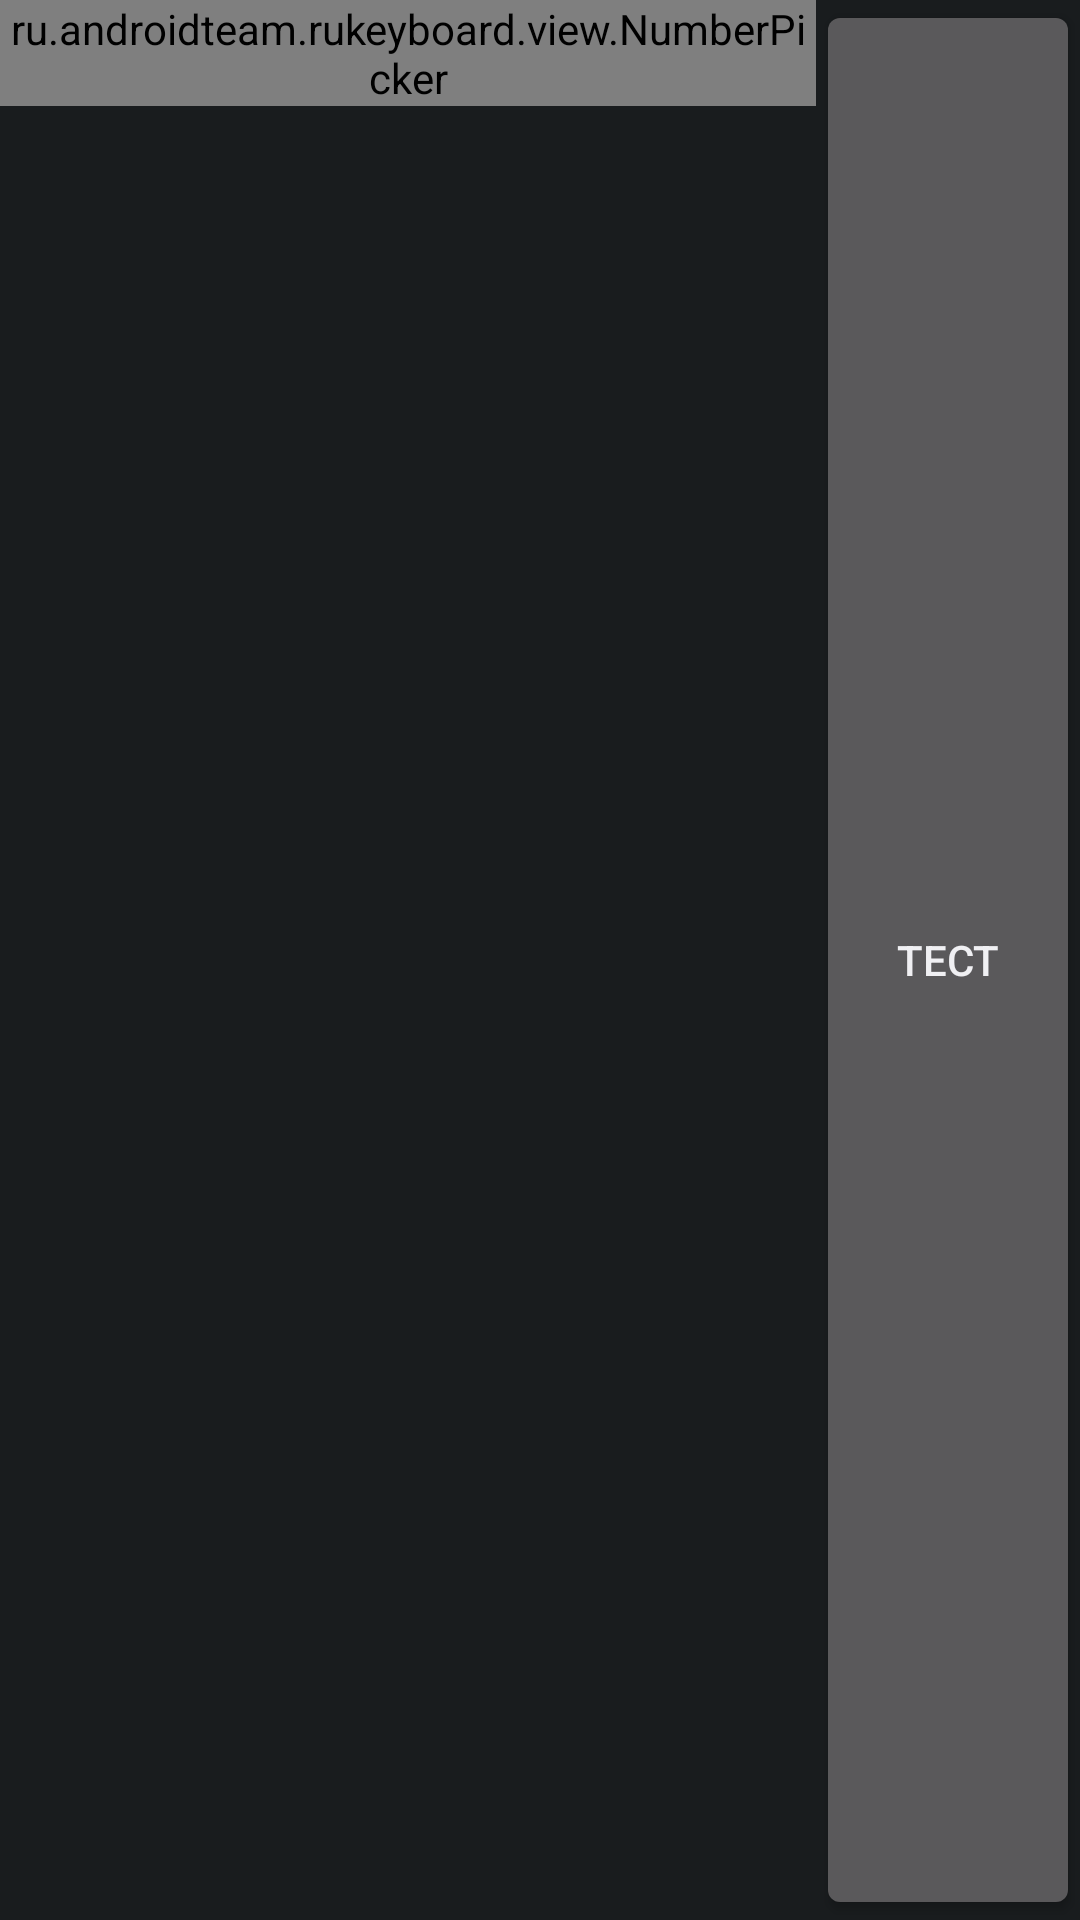

Reconstruct the res/layout file that produces this screen, plus the resources it refers to.
<!-- AndroidManifest.xml: application theme ApplicationTheme -->
<!-- res/layout/number_picker_prefs.xml -->
<?xml version="1.0" encoding="utf-8"?>
<LinearLayout android:layout_width="fill_parent" android:layout_height="fill_parent"
  xmlns:android="http://schemas.android.com/apk/res/android">
    <ru.androidteam.rukeyboard.view.NumberPicker android:id="@id/picker" android:layout_width="wrap_content" android:layout_height="wrap_content" android:layout_weight="1.0" />
    <Button android:id="@id/testVibrate" android:layout_width="wrap_content" android:layout_height="fill_parent" android:text="@string/vibrate_test" />
</LinearLayout>
<!-- resources referenced by this layout -->
<resources>
  <string name="vibrate_test">Тест</string>
  <style name="ApplicationTheme" parent="@android:style/Theme" />
</resources>
